Image classification data set "ssds-2025" (luriahc/ssds-2025 on GitHub). Class labels (44): Admiralty, Ang Mo Kio, Bukit Panjang, Bukit Timah, Buona Vista, Changi, Choa Chu Kang Central, Choa Chu Kang South, Clementi, East Coast Parkway, Jurong Island, Jurong Pier, Jurong West, Kent Ridge, Kranji Reservoir, Lim Chu Kang, Lower Peirce Reservoir, Macritchie Reservoir, Mandai, Marina Barrage, Marine Parade, Newton, Nicoll Highway, Pasir Panjang, Pasir Ris Central, Pasir Ris West, Paya Lebar, Pulau Ubin, Punggol, Queenstown, Seletar, Sembawang, Sentosa Island, Simei, Somerset Road, Tai Seng, Tanjong Katong, Tengah, Toa Payoh, Tuas, Tuas South, Ulu Pandan, Upper Peirce Reservoir, Whampoa.

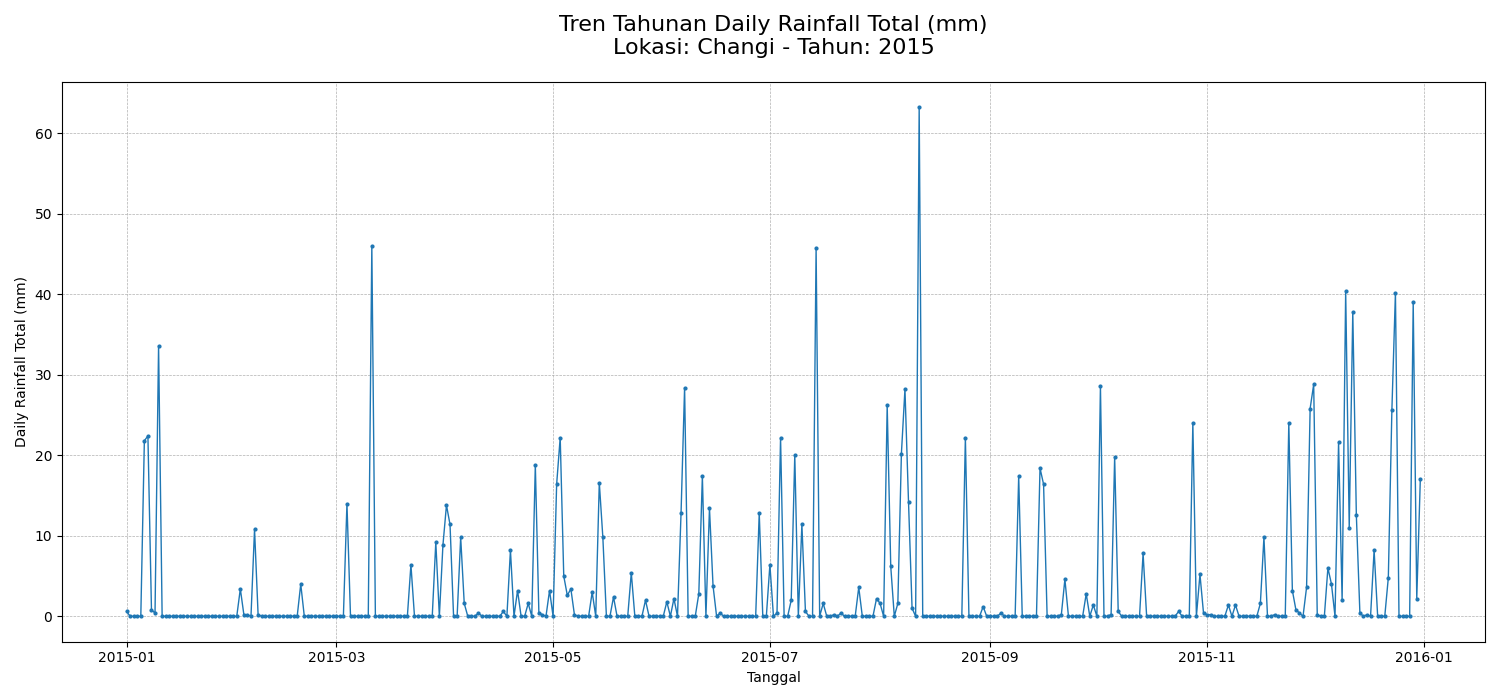
Label: Changi

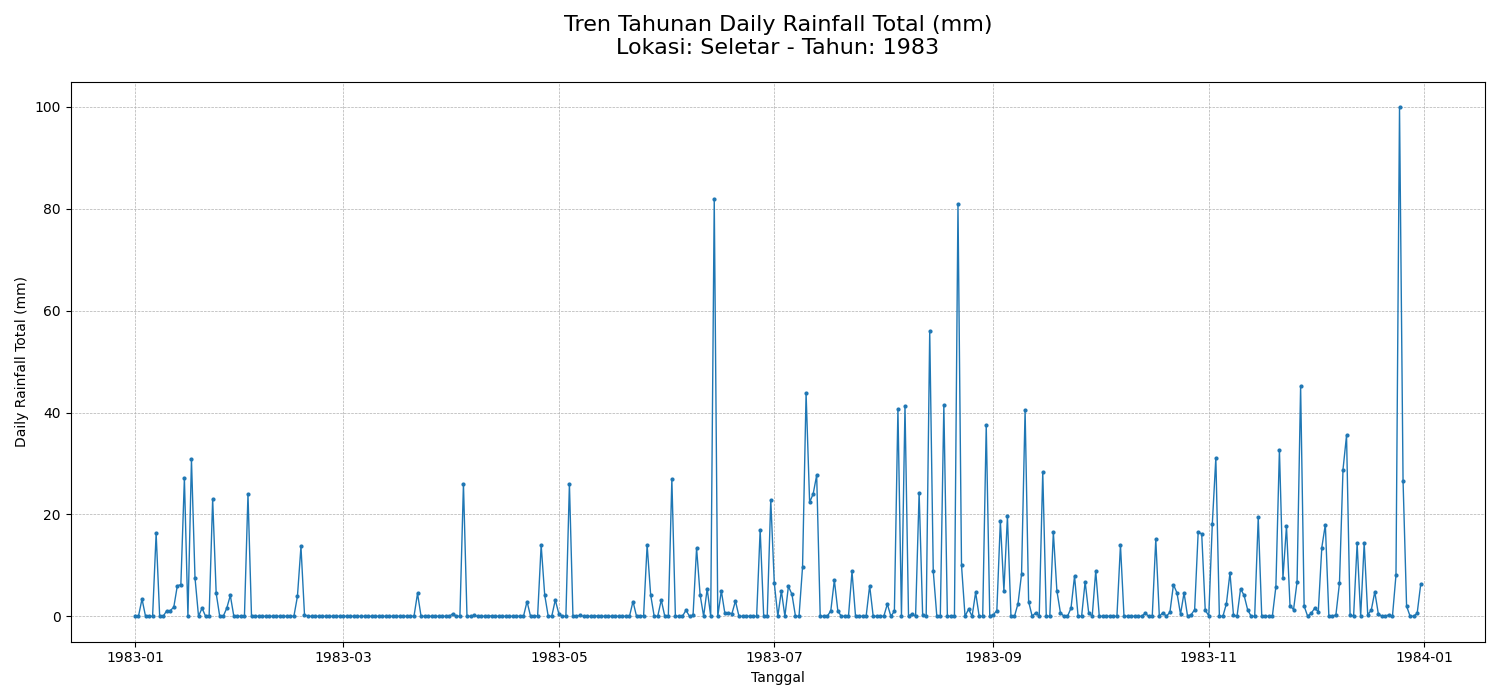
Label: Seletar

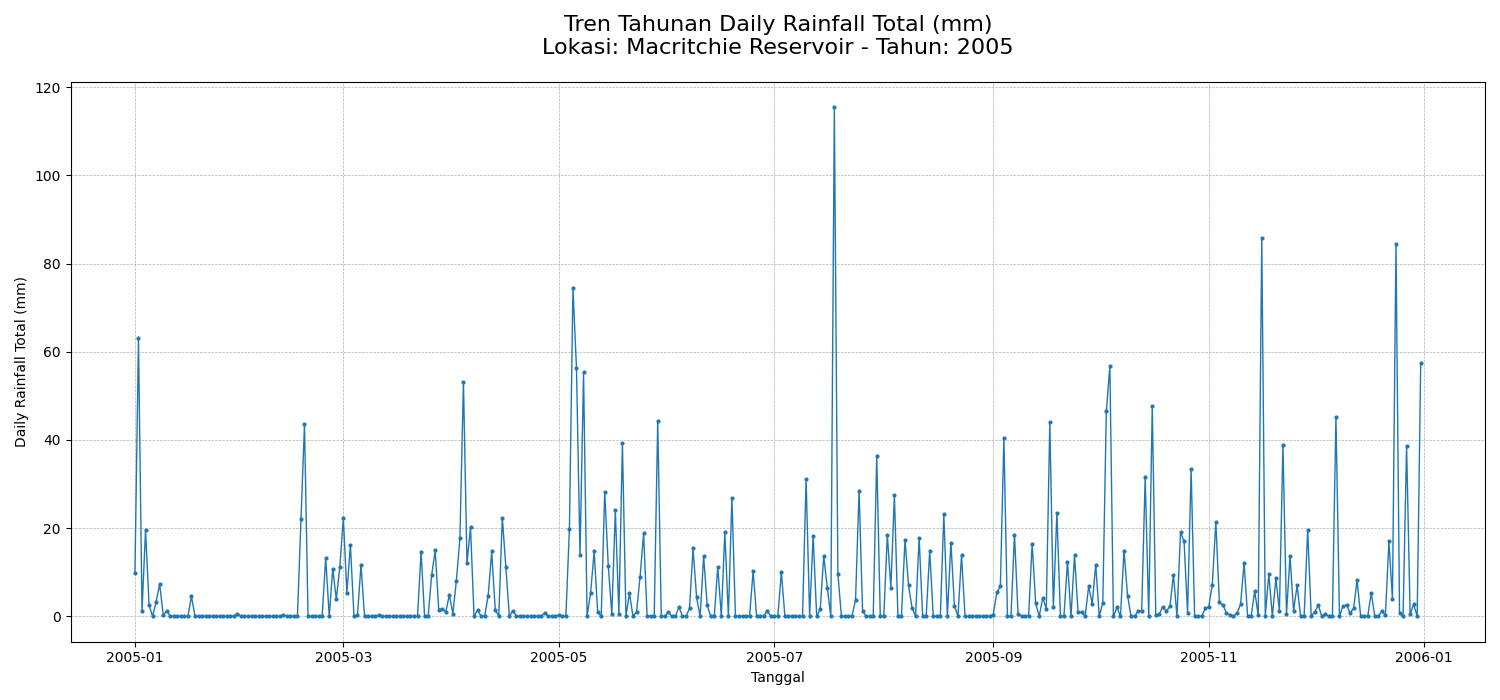
Label: Macritchie Reservoir

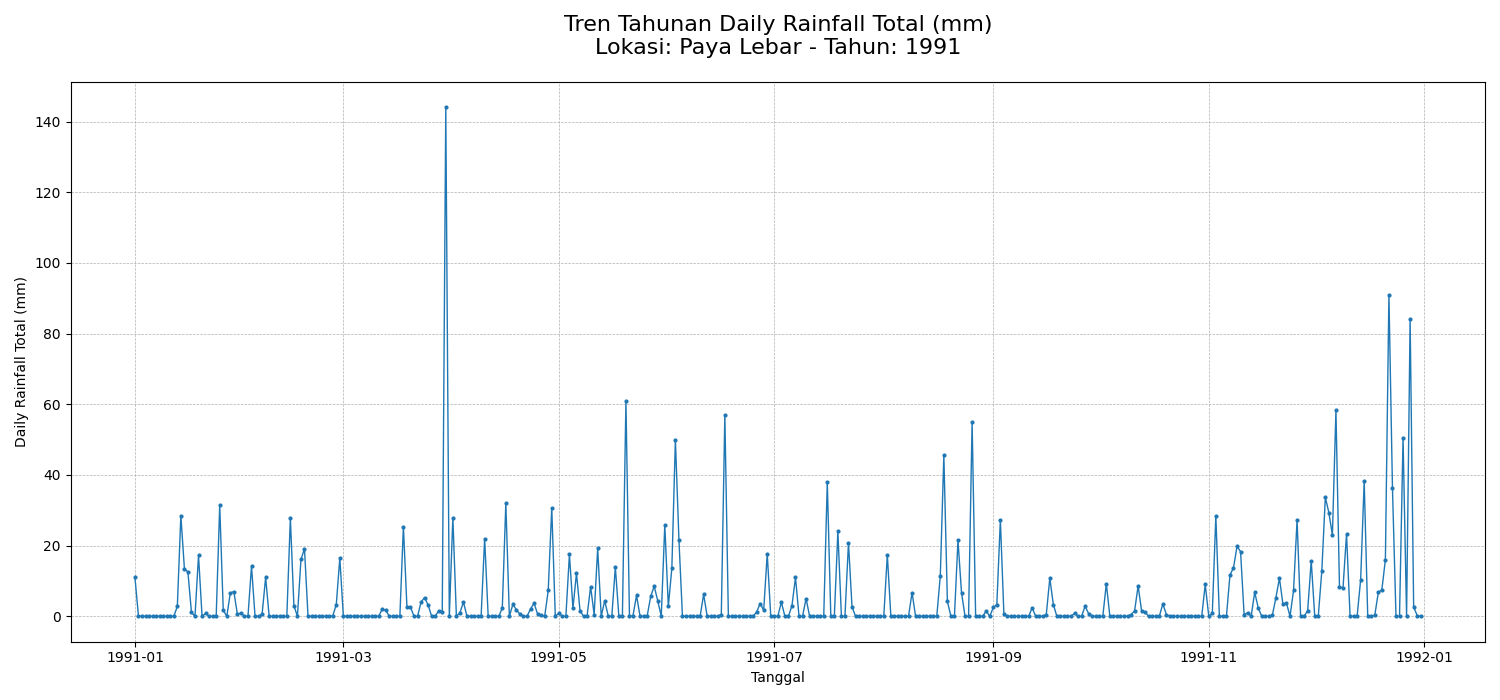
Label: Paya Lebar

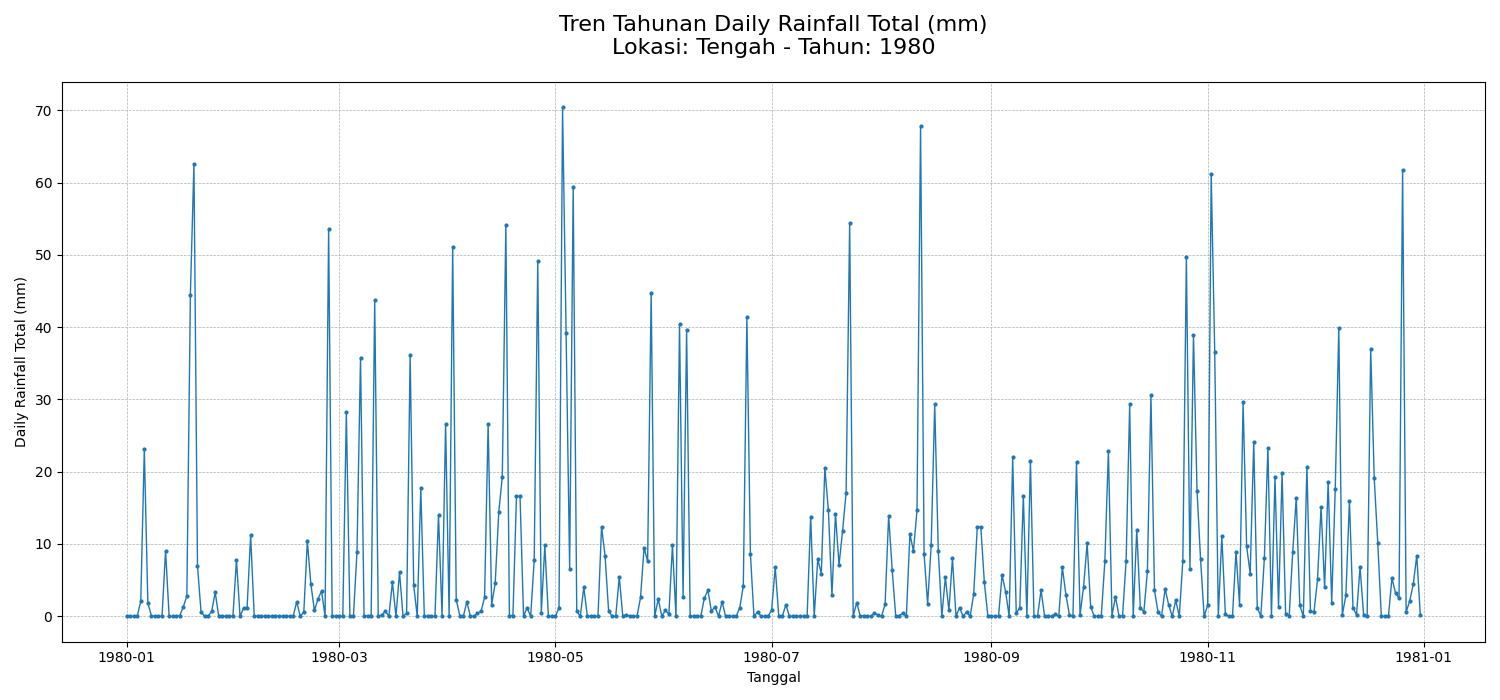
Label: Tengah

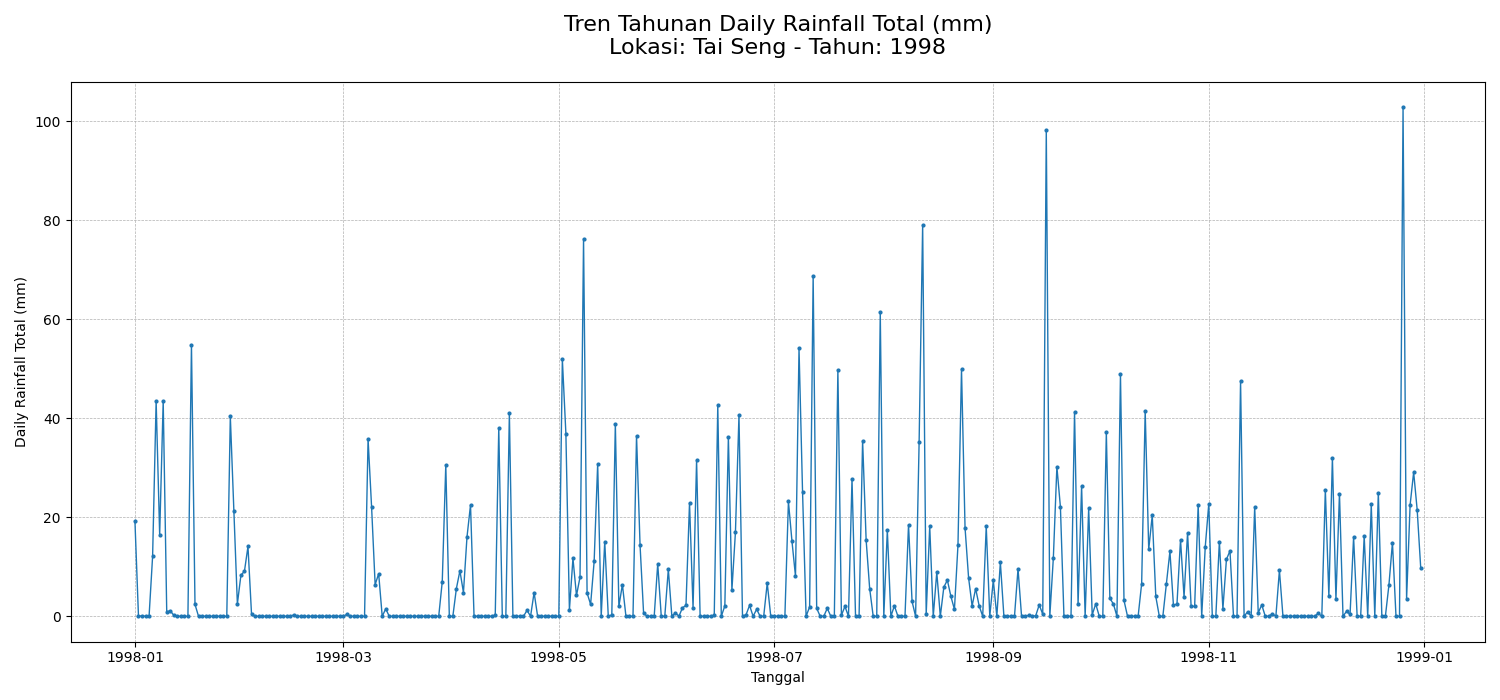
Label: Tai Seng
